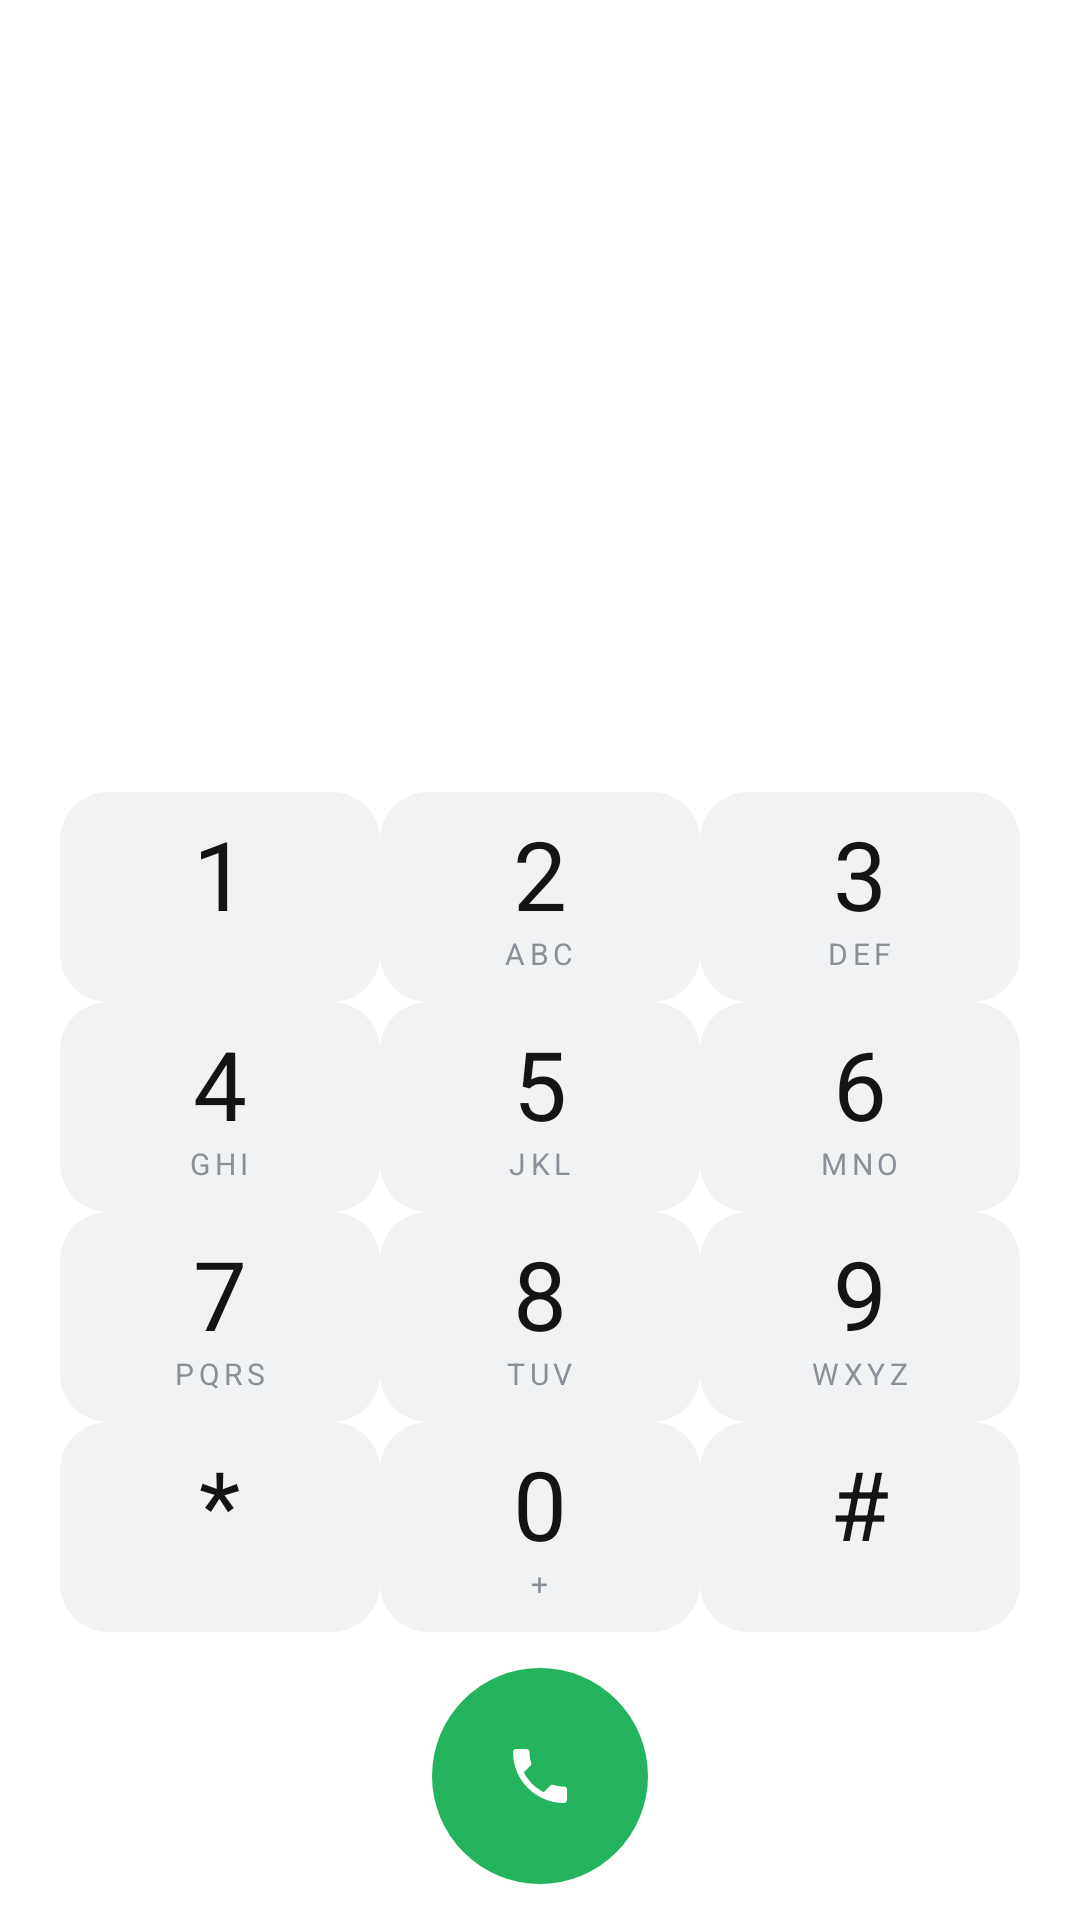

Write the Android layout XML for this screen, with the resource values it uses.
<!-- AndroidManifest.xml: application theme Theme.SilentDialer -->
<!-- res/layout/fragment_keypad.xml -->
<?xml version="1.0" encoding="utf-8"?>
<LinearLayout xmlns:android="http://schemas.android.com/apk/res/android"
    xmlns:app="http://schemas.android.com/apk/res-auto"
    xmlns:tools="http://schemas.android.com/tools"
    android:layout_width="match_parent"
    android:layout_height="match_parent"
    android:background="@color/window_bg"
    android:orientation="vertical"
    android:paddingStart="20dp"
    android:paddingEnd="20dp"
    android:paddingTop="8dp"
    android:paddingBottom="12dp">

    
    <LinearLayout
        android:layout_width="match_parent"
        android:layout_height="56dp"
        android:gravity="center_vertical"
        android:orientation="horizontal">

        <Space
            android:layout_width="0dp"
            android:layout_height="1dp"
            android:layout_weight="1" />

        <ImageButton
            android:id="@+id/moreButton"
            android:layout_width="44dp"
            android:layout_height="44dp"
            android:background="?attr/selectableItemBackgroundBorderless"
            android:contentDescription="@string/more_options"
            android:src="@drawable/ic_more"
            app:tint="@color/on_surface" />
    </LinearLayout>

    <com.google.android.material.button.MaterialButton
        android:id="@+id/setDefaultButton"
        style="@style/Widget.Material3.Button.TonalButton"
        android:layout_width="match_parent"
        android:layout_height="wrap_content"
        android:layout_marginBottom="4dp"
        android:text="@string/set_as_default"
        android:visibility="gone" />

    
    <LinearLayout
        android:layout_width="match_parent"
        android:layout_height="0dp"
        android:layout_weight="1"
        android:gravity="center"
        android:minHeight="72dp"
        android:orientation="vertical">

        <TextView
            android:id="@+id/numberDisplay"
            android:layout_width="match_parent"
            android:layout_height="wrap_content"
            android:gravity="center"
            android:maxLines="2"
            android:ellipsize="start"
            android:textColor="@color/on_surface"
            android:textSize="36sp"
            android:autoSizeTextType="uniform"
            android:autoSizeMinTextSize="20sp"
            android:autoSizeMaxTextSize="40sp"
            tools:text="+91 98765 43210" />

        <TextView
            android:id="@+id/addToContacts"
            android:layout_width="wrap_content"
            android:layout_height="wrap_content"
            android:layout_marginTop="10dp"
            android:paddingStart="12dp"
            android:paddingEnd="12dp"
            android:paddingTop="6dp"
            android:paddingBottom="6dp"
            android:background="?attr/selectableItemBackground"
            android:text="@string/add_to_contacts"
            android:textColor="@color/accent"
            android:textSize="14sp"
            android:visibility="gone" />
    </LinearLayout>

    
    <GridLayout
        android:layout_width="match_parent"
        android:layout_height="wrap_content"
        android:columnCount="3"
        android:rowCount="4">

        <LinearLayout android:id="@+id/key1" style="@style/DialKey">
            <TextView style="@style/DialKeyNumber" android:text="1" />
            <TextView style="@style/DialKeyLetters" android:text=" " />
        </LinearLayout>

        <LinearLayout android:id="@+id/key2" style="@style/DialKey">
            <TextView style="@style/DialKeyNumber" android:text="2" />
            <TextView style="@style/DialKeyLetters" android:text="@string/letters_2" />
        </LinearLayout>

        <LinearLayout android:id="@+id/key3" style="@style/DialKey">
            <TextView style="@style/DialKeyNumber" android:text="3" />
            <TextView style="@style/DialKeyLetters" android:text="@string/letters_3" />
        </LinearLayout>

        <LinearLayout android:id="@+id/key4" style="@style/DialKey">
            <TextView style="@style/DialKeyNumber" android:text="4" />
            <TextView style="@style/DialKeyLetters" android:text="@string/letters_4" />
        </LinearLayout>

        <LinearLayout android:id="@+id/key5" style="@style/DialKey">
            <TextView style="@style/DialKeyNumber" android:text="5" />
            <TextView style="@style/DialKeyLetters" android:text="@string/letters_5" />
        </LinearLayout>

        <LinearLayout android:id="@+id/key6" style="@style/DialKey">
            <TextView style="@style/DialKeyNumber" android:text="6" />
            <TextView style="@style/DialKeyLetters" android:text="@string/letters_6" />
        </LinearLayout>

        <LinearLayout android:id="@+id/key7" style="@style/DialKey">
            <TextView style="@style/DialKeyNumber" android:text="7" />
            <TextView style="@style/DialKeyLetters" android:text="@string/letters_7" />
        </LinearLayout>

        <LinearLayout android:id="@+id/key8" style="@style/DialKey">
            <TextView style="@style/DialKeyNumber" android:text="8" />
            <TextView style="@style/DialKeyLetters" android:text="@string/letters_8" />
        </LinearLayout>

        <LinearLayout android:id="@+id/key9" style="@style/DialKey">
            <TextView style="@style/DialKeyNumber" android:text="9" />
            <TextView style="@style/DialKeyLetters" android:text="@string/letters_9" />
        </LinearLayout>

        <LinearLayout android:id="@+id/keyStar" style="@style/DialKey">
            <TextView style="@style/DialKeyNumber" android:text="*" />
            <TextView style="@style/DialKeyLetters" android:text=" " />
        </LinearLayout>

        <LinearLayout android:id="@+id/key0" style="@style/DialKey">
            <TextView style="@style/DialKeyNumber" android:text="0" />
            <TextView style="@style/DialKeyLetters" android:text="@string/plus" />
        </LinearLayout>

        <LinearLayout android:id="@+id/keyHash" style="@style/DialKey">
            <TextView style="@style/DialKeyNumber" android:text="#" />
            <TextView style="@style/DialKeyLetters" android:text=" " />
        </LinearLayout>
    </GridLayout>

    
    <LinearLayout
        android:layout_width="match_parent"
        android:layout_height="wrap_content"
        android:layout_marginTop="12dp"
        android:gravity="center_vertical"
        android:orientation="horizontal">

        <Space
            android:layout_width="0dp"
            android:layout_height="1dp"
            android:layout_weight="1" />

        <ImageButton
            android:id="@+id/callButton"
            android:layout_width="72dp"
            android:layout_height="72dp"
            android:background="@drawable/bg_call_button"
            android:contentDescription="@string/call"
            android:src="@drawable/ic_call"
            app:tint="@color/white" />

        <FrameLayout
            android:layout_width="0dp"
            android:layout_height="72dp"
            android:layout_weight="1">

            <ImageButton
                android:id="@+id/backspaceButton"
                android:layout_width="56dp"
                android:layout_height="56dp"
                android:layout_gravity="end|center_vertical"
                android:background="?attr/selectableItemBackgroundBorderless"
                android:contentDescription="@string/delete"
                android:src="@drawable/ic_backspace"
                android:visibility="invisible"
                app:tint="@color/on_surface_muted" />
        </FrameLayout>
    </LinearLayout>

</LinearLayout>
<!-- resources referenced by this layout -->
<resources>
  <color name="accent">#FF1B6EF3</color>
  <color name="on_surface">#FF141414</color>
  <color name="on_surface_muted">#FF8A9099</color>
  <color name="white">#FFFFFFFF</color>
  <color name="window_bg">#FFFFFFFF</color>
  <!-- drawable bg_call_button (drawable) -->
  <?xml version="1.0" encoding="utf-8"?>
  <ripple xmlns:android="http://schemas.android.com/apk/res/android"
      android:color="#33FFFFFF">
      <item>
          <shape android:shape="oval">
              <solid android:color="@color/call_green" />
          </shape>
      </item>
  </ripple>
  <!-- drawable ic_call (drawable) -->
  <vector xmlns:android="http://schemas.android.com/apk/res/android"
      android:width="24dp"
      android:height="24dp"
      android:viewportWidth="24"
      android:viewportHeight="24"
      android:tint="@color/white">
      <path
          android:fillColor="@android:color/white"
          android:pathData="M6.62,10.79c1.44,2.83 3.76,5.14 6.59,6.59l2.2,-2.2c0.27,-0.27 0.67,-0.36 1.02,-0.24 1.12,0.37 2.33,0.57 3.57,0.57 0.55,0 1,0.45 1,1V20c0,0.55 -0.45,1 -1,1 -9.39,0 -17,-7.61 -17,-17 0,-0.55 0.45,-1 1,-1h3.5c0.55,0 1,0.45 1,1 0,1.25 0.2,2.45 0.57,3.57 0.11,0.35 0.03,0.74 -0.25,1.02l-2.2,2.2z" />
  </vector>
  <string name="add_to_contacts">Add to Contacts</string>
  <string name="call">Call</string>
  <string name="delete">Delete</string>
  <string name="letters_2">ABC</string>
  <string name="letters_3">DEF</string>
  <string name="letters_4">GHI</string>
  <string name="letters_5">JKL</string>
  <string name="letters_6">MNO</string>
  <string name="letters_7">PQRS</string>
  <string name="letters_8">TUV</string>
  <string name="letters_9">WXYZ</string>
  <string name="more_options">More options</string>
  <string name="plus">+</string>
  <string name="set_as_default">Set as default phone app</string>
  <style name="DialKeyLetters">
          <item name="android:layout_width">wrap_content</item>
          <item name="android:layout_height">wrap_content</item>
          <item name="android:layout_marginTop">1dp</item>
          <item name="android:textSize">10sp</item>
          <item name="android:letterSpacing">0.15</item>
          <item name="android:textColor">@color/on_surface_muted</item>
          <item name="android:includeFontPadding">false</item>
      </style>
  <style name="DialKeyNumber">
          <item name="android:layout_width">wrap_content</item>
          <item name="android:layout_height">wrap_content</item>
          <item name="android:textSize">32sp</item>
          <item name="android:textColor">@color/on_surface</item>
          <item name="android:includeFontPadding">false</item>
      </style>
  <style name="Theme.SilentDialer" parent="Theme.Material3.DayNight.NoActionBar">
          <item name="colorPrimary">@color/accent</item>
          <item name="colorOnPrimary">@color/white</item>
          <item name="android:colorBackground">@color/bg_dark</item>
          <item name="colorSurface">@color/surface</item>
          <item name="colorOnSurface">@color/on_surface</item>
          <item name="android:statusBarColor">@color/bg_dark</item>
          <item name="android:navigationBarColor">@color/bg_dark</item>
          <item name="android:windowLightStatusBar">false</item>
      </style>
  <color name="call_green">#FF25B45E</color>
  <!-- drawable bg_dial_key (drawable) -->
  <?xml version="1.0" encoding="utf-8"?>
  <ripple xmlns:android="http://schemas.android.com/apk/res/android"
      android:color="#33FFFFFF">
      <item>
          <shape android:shape="rectangle">
              <solid android:color="@color/key_normal" />
              <corners android:radius="16dp" />
          </shape>
      </item>
  </ripple>
  <color name="bg_dark">#FFFFFFFF</color>
  <color name="surface">#FFFFFFFF</color>
  <color name="key_normal">#FFF1F2F4</color>
</resources>
